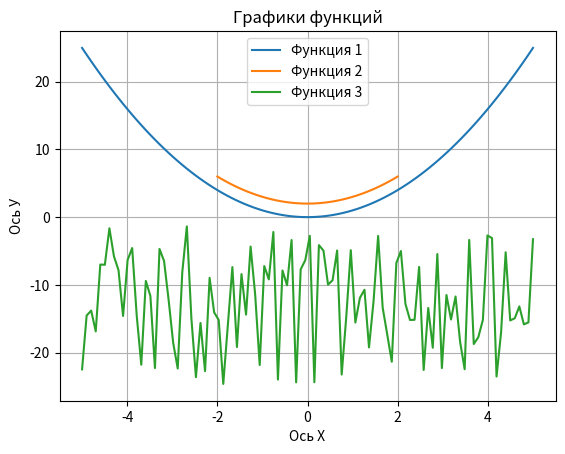

Write Python code to recreate this figure.
import matplotlib.pyplot as plt
import numpy as np


x1 = np.arange(-5, 5.1, 0.1)
y1 = x1 * x1

x2 = np.arange(-2, 2.1, 0.1)
y2 = x2 * x2 + 2

rng = np.random.default_rng()
y3 = rng.uniform(-25, -1, 100)
x3 = np.linspace(-5, 5, 100)

fig, ax = plt.subplots()
ax.plot(x1, y1, label='Функция 1')
ax.plot(x2, y2, label='Функция 2')
ax.plot(x3, y3, label='Функция 3')
ax.set_title('Графики функций')
ax.set_xlabel('Ось Х')
ax.set_ylabel('Ось У')
ax.grid(True)
ax.legend()

plt.show()
